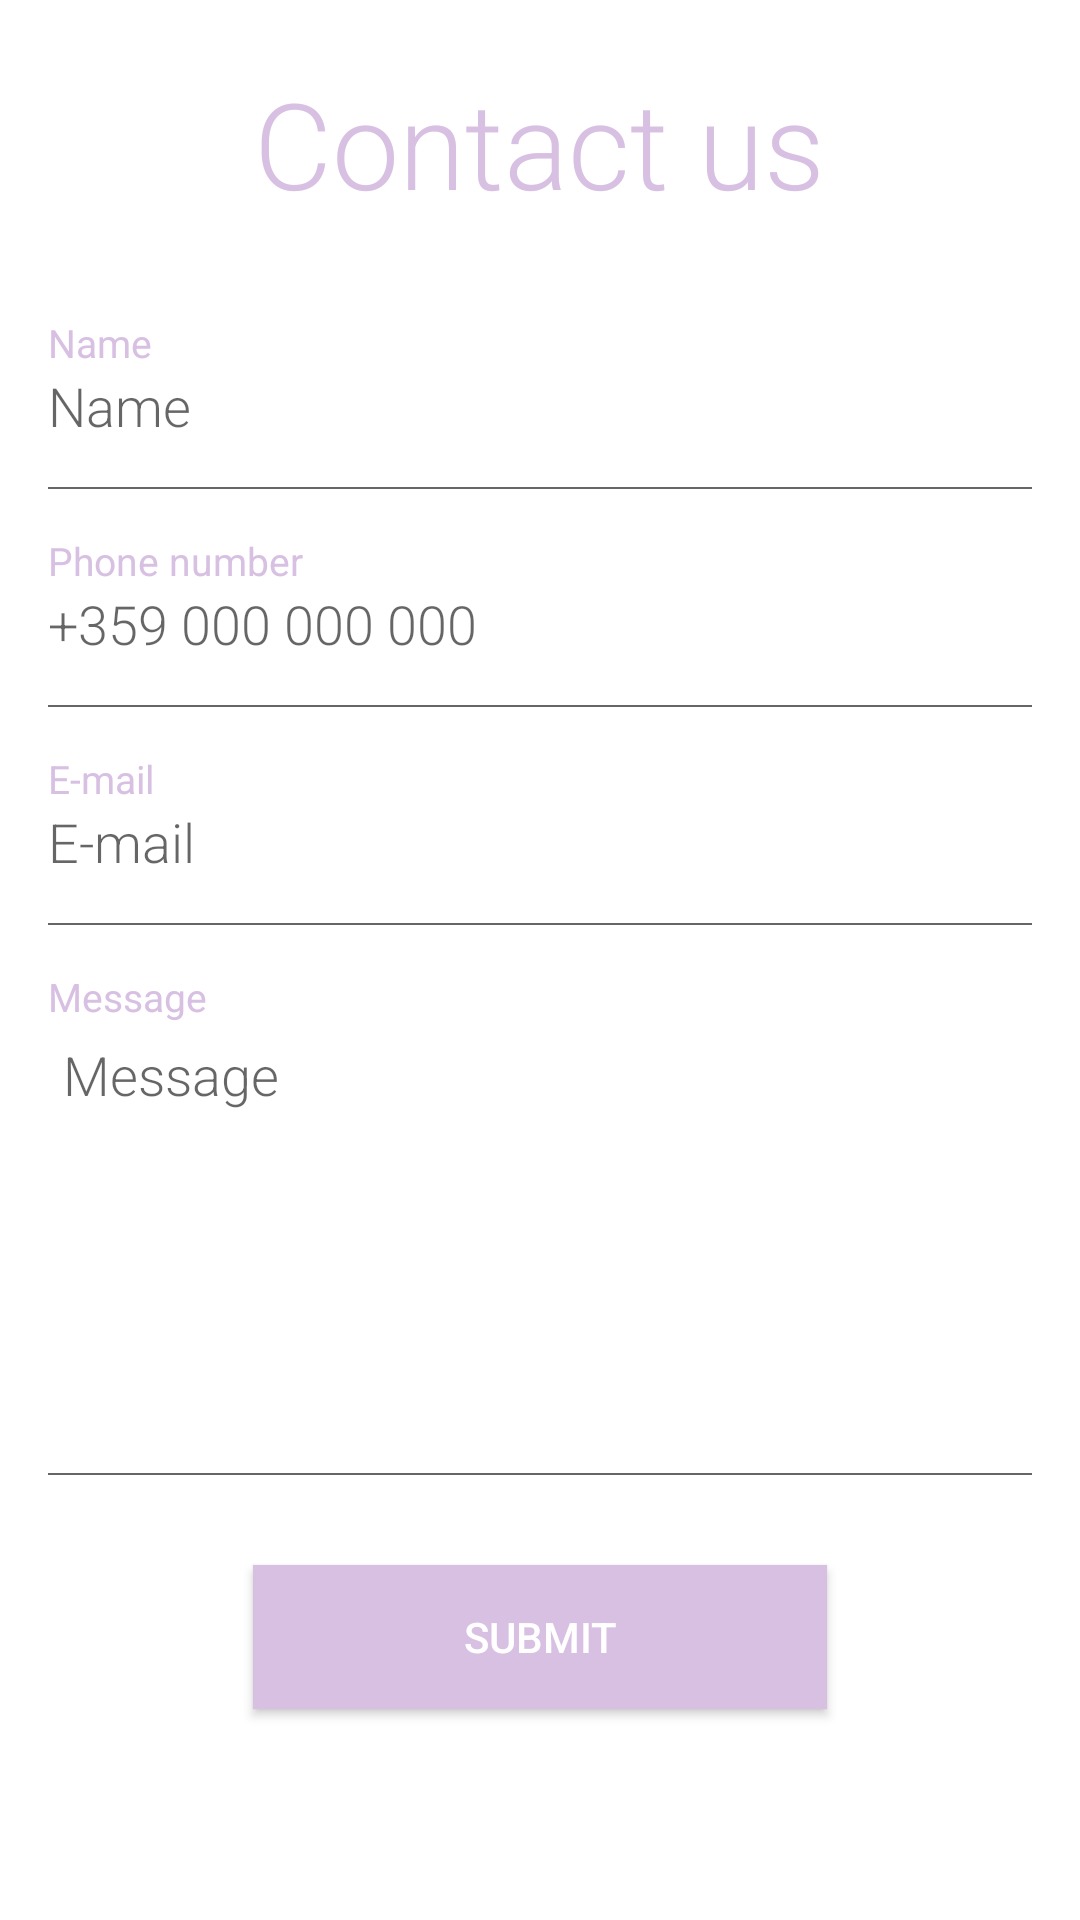

Android layout source for this screen:
<!-- AndroidManifest.xml: application theme MyTheme -->
<!-- res/layout/activity_contacts.xml -->
<?xml version="1.0" encoding="utf-8"?>
<LinearLayout xmlns:android="http://schemas.android.com/apk/res/android"
    android:id="@+id/contacts_form"
    android:layout_width="match_parent"
    android:layout_height="match_parent"
    android:orientation="vertical"
    android:background="@color/white"
    android:padding="16dp">

    <TextView
        android:id="@+id/contact_form_title"
        android:layout_width="wrap_content"
        android:layout_height="wrap_content"
        android:layout_gravity="center_horizontal"
        android:layout_marginBottom="16dp"
        android:layout_marginTop="5dp"
        android:text="@string/contact_us"
        android:textColor="@color/purple_light"
        android:textSize="40sp"
        android:fontFamily="sans-serif-light" />

    <LinearLayout
        android:layout_width="match_parent"
        android:layout_height="wrap_content"
        android:layout_marginTop="15dp"
        android:orientation="vertical">

        <TextView
            android:layout_width="wrap_content"
            android:layout_height="wrap_content"
            android:text="@string/contact_name"
            android:textColor="@color/purple_light"
            android:textSize="13sp" />

        <EditText
            android:id="@+id/editName"
            android:layout_width="match_parent"
            android:layout_height="wrap_content"
            android:fontFamily="sans-serif-light"
            android:maxLength="20"
            android:background="@color/white"
            android:hint="@string/contact_name"
            android:textColor="#000000"
            android:textSize="18sp" />

        <View
            android:layout_width="match_parent"
            android:layout_height="0.5dp"
            android:layout_marginTop="15dp"
            android:background="@color/grey" />

    </LinearLayout>

    <LinearLayout
        android:layout_width="match_parent"
        android:layout_height="wrap_content"
        android:layout_marginTop="15dp"
        android:orientation="vertical">

        <TextView
            android:layout_width="wrap_content"
            android:layout_height="wrap_content"
            android:text="@string/phone_number"
            android:textColor="@color/purple_light"
            android:textSize="13sp" />

        <EditText
            android:id="@+id/editPhone"
            android:layout_width="match_parent"
            android:layout_height="wrap_content"
            android:fontFamily="sans-serif-light"
            android:maxLength="20"
            android:background="@color/white"
            android:hint="+359 000 000 000"
            android:inputType="phone"
            android:textColor="#000000"
            android:textSize="18sp" />

        <View
            android:layout_width="match_parent"
            android:layout_height="0.5dp"
            android:layout_marginTop="15dp"
            android:background="@color/grey" />

    </LinearLayout>
    <LinearLayout
        android:layout_width="match_parent"
        android:layout_height="wrap_content"
        android:layout_marginTop="15dp"
        android:orientation="vertical">

        <TextView
            android:layout_width="wrap_content"
            android:layout_height="wrap_content"
            android:text="@string/email"
            android:textColor="@color/purple_light"
            android:textSize="13sp" />

        <EditText
            android:id="@+id/editEmail"
            android:layout_width="match_parent"
            android:layout_height="wrap_content"
            android:fontFamily="sans-serif-light"
            android:maxLength="20"
            android:background="@color/white"
            android:hint="@string/email"
            android:textColor="#000000"
            android:textSize="18sp" />

        <View
            android:layout_width="match_parent"
            android:layout_height="0.5dp"
            android:layout_marginTop="15dp"
            android:background="@color/grey" />

    </LinearLayout>

    <LinearLayout
        android:layout_width="match_parent"
        android:layout_height="wrap_content"
        android:layout_marginTop="15dp"
        android:orientation="vertical">

        <TextView
            android:layout_width="wrap_content"
            android:layout_height="wrap_content"
            android:text="@string/msg"
            android:textColor="@color/purple_light"
            android:textSize="13sp" />

        <EditText
            android:layout_width="fill_parent"
            android:layout_height="150dp"
            android:gravity="top"
            android:hint="@string/msg"
            android:background="@color/white"
            android:fontFamily="sans-serif-light"
            android:textColor="#000000"
            android:textSize="18sp"
            android:fitsSystemWindows="true"
            android:breakStrategy="balanced"
            android:inputType="textMultiLine"
            android:singleLine="false"
            android:padding="5dp" />

        <View
            android:layout_width="match_parent"
            android:layout_height="0.5dp"
            android:background="@color/grey" />

    </LinearLayout>

    <Button
        android:layout_width="wrap_content"
        android:layout_height="wrap_content"
        android:layout_gravity="center_horizontal"
        android:background="@color/purple_light"
        android:elevation="4dp"
        android:paddingLeft="70dp"
        android:layout_marginTop="30dp"
        android:paddingRight="70dp"
        android:text="Submit"
        android:textColor="#fff" />
</LinearLayout>
<!-- resources referenced by this layout -->
<resources>
  <color name="grey">#676565</color>
  <color name="purple_light">#D8C0E3</color>
  <color name="white">#FFFFFFFF</color>
  <string name="contact_name">Name</string>
  <string name="contact_us">Contact us</string>
  <string name="email">E-mail</string>
  <string name="msg">Message</string>
  <string name="phone_number">Phone number</string>
  <style name="MyTheme" parent="Theme.AppCompat.Light.DarkActionBar">
          
          <item name="colorPrimary">@color/purple_light</item>
          <item name="colorPrimaryVariant">@color/purple_light</item>
          <item name="colorOnPrimary">@color/white</item>
          
          <item name="colorSecondary">@color/purple_200</item>
          <item name="colorSecondaryVariant">@color/purple_200</item>
          <item name="colorOnSecondary">@color/purple_light</item>
          
          <item name="android:statusBarColor" tools:targetApi="l">?attr/colorPrimaryVariant</item>
          
      </style>
  <color name="purple_200">#FFBB86FC</color>
</resources>
